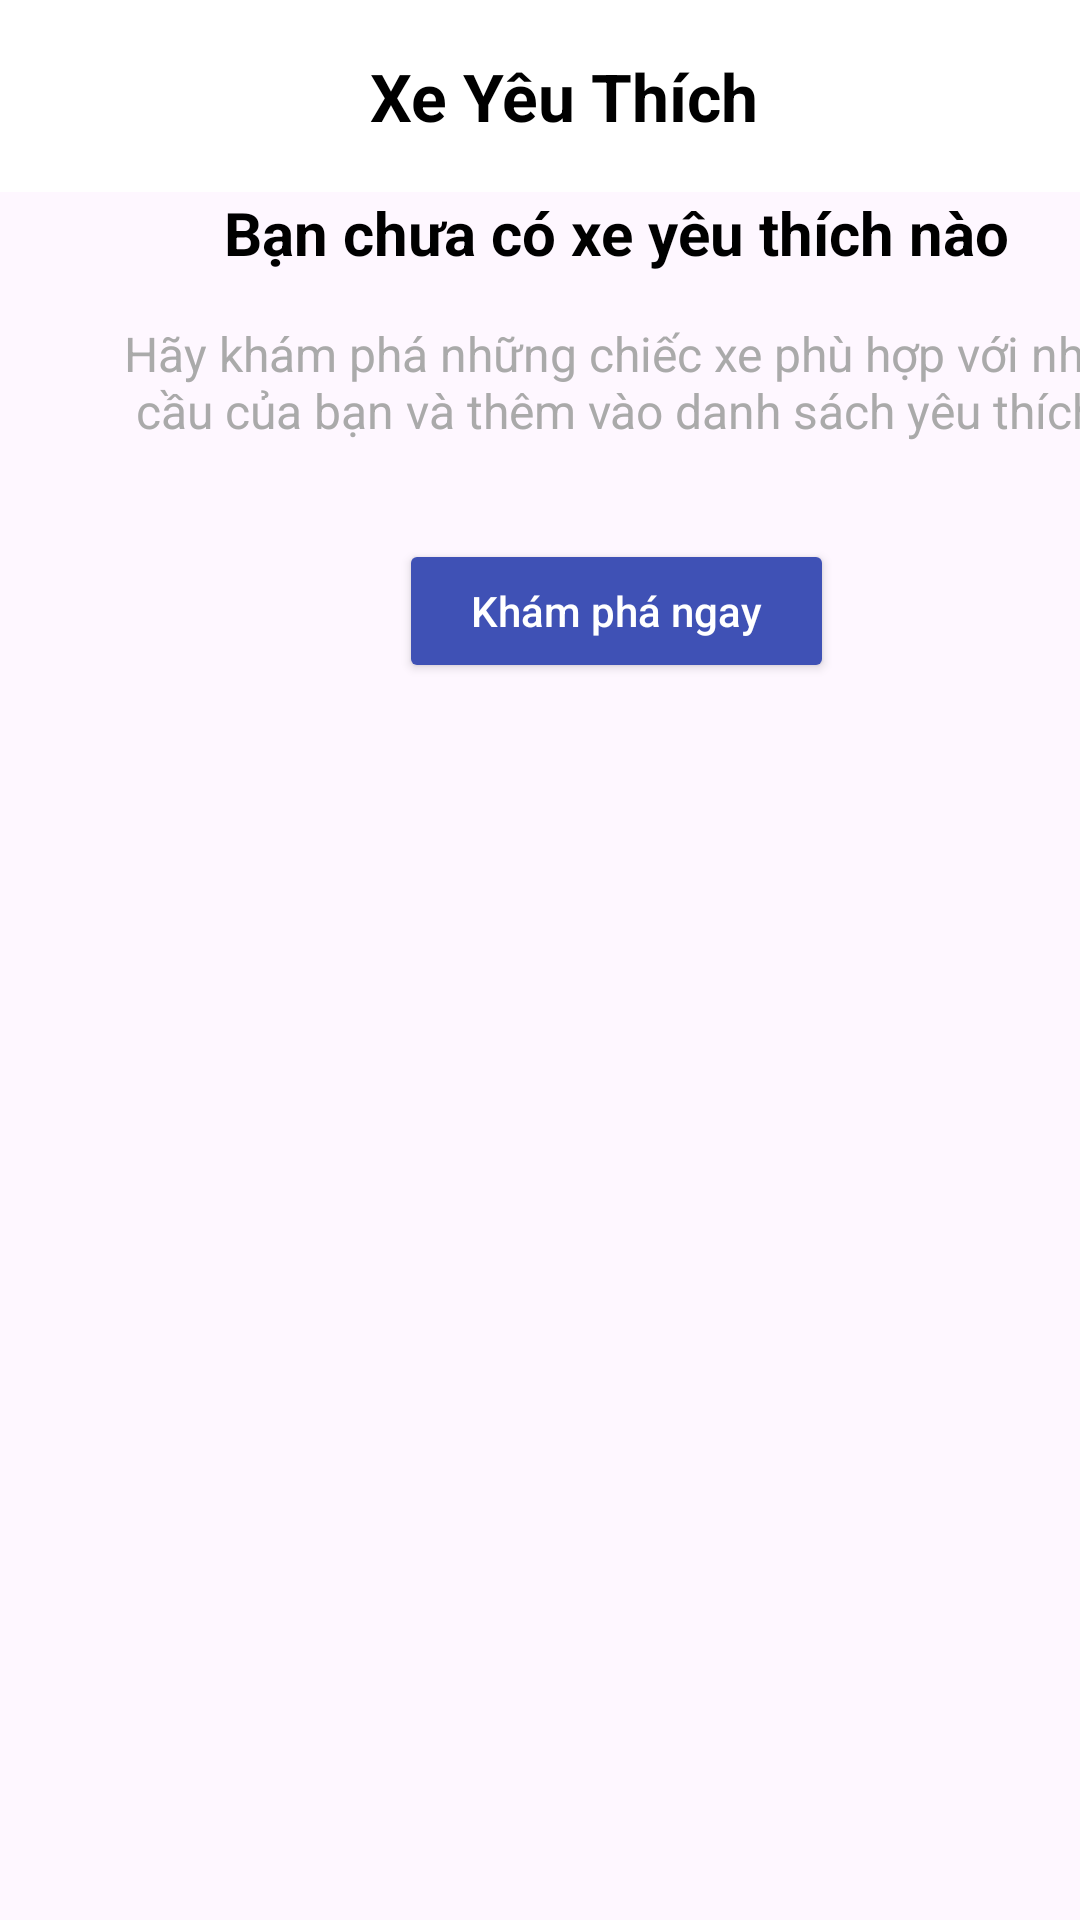

Write the Android layout XML for this screen, with the resource values it uses.
<!-- AndroidManifest.xml: application theme Theme.Dung_rot_mon -->
<!-- res/layout/fragment_xe_yeu_thich.xml -->
<?xml version="1.0" encoding="utf-8"?>
<LinearLayout xmlns:android="http://schemas.android.com/apk/res/android"
    xmlns:app="http://schemas.android.com/apk/res-auto"
    xmlns:tools="http://schemas.android.com/tools"
    android:id="@+id/manhcansaaaaa"
    android:layout_width="match_parent"
    android:layout_height="match_parent"
    android:orientation="vertical"
    android:layout_marginBottom="80dp"
    tools:context=".Fragment.tab_account.Xe_yeu_thich">

    <com.google.android.material.appbar.AppBarLayout
        android:id="@+id/appBarLayout"
        android:layout_width="match_parent"
        android:layout_height="wrap_content"
        android:background="@color/white"
        android:elevation="4dp">

        <androidx.appcompat.widget.Toolbar
            android:id="@+id/toolbar"
            android:layout_width="match_parent"
            android:layout_height="wrap_content">

            <TextView
                android:id="@+id/header_title"
                android:layout_width="match_parent"
                android:layout_height="wrap_content"
                android:gravity="center"
                android:text="Xe Yêu Thích"
                android:textColor="@android:color/black"
                android:textSize="22sp"
                android:textStyle="bold" />
        </androidx.appcompat.widget.Toolbar>

    </com.google.android.material.appbar.AppBarLayout>

    <androidx.recyclerview.widget.RecyclerView
        android:id="@+id/recyclerview"
        android:layout_width="match_parent"
        android:layout_height="match_parent"
        android:visibility="gone" />

    <androidx.constraintlayout.widget.ConstraintLayout
        android:id="@+id/emptyStateLayout"
        android:layout_width="411dp"
        android:layout_height="670dp"
        android:visibility="visible"
        tools:ignore="MissingConstraints">

        <TextView
            android:id="@+id/emptyStateTitle"
            android:layout_width="wrap_content"
            android:layout_height="wrap_content"
            android:text="Bạn chưa có xe yêu thích nào"
            android:textColor="@android:color/black"
            android:textSize="20sp"
            android:textStyle="bold"
            app:layout_constraintEnd_toEndOf="parent"
            app:layout_constraintStart_toStartOf="parent"
            tools:layout_editor_absoluteY="371dp" />

        <TextView
            android:id="@+id/emptyStateDescription"
            android:layout_width="0dp"
            android:layout_height="wrap_content"
            android:layout_marginStart="40dp"
            android:layout_marginTop="16dp"
            android:layout_marginEnd="40dp"
            android:gravity="center"
            android:text="Hãy khám phá những chiếc xe phù hợp với nhu cầu của bạn và thêm vào danh sách yêu thích"
            android:textColor="@android:color/darker_gray"
            android:textSize="16sp"
            app:layout_constraintEnd_toEndOf="parent"
            app:layout_constraintStart_toStartOf="parent"
            app:layout_constraintTop_toBottomOf="@+id/emptyStateTitle" />

        <Button
            android:id="@+id/exploreButton"
            android:layout_width="wrap_content"
            android:layout_height="wrap_content"
            android:layout_marginTop="32dp"
            android:backgroundTint="#3F51B5"
            android:paddingStart="24dp"
            android:paddingEnd="24dp"
            android:text="Khám phá ngay"
            android:textAllCaps="false"
            android:textColor="@android:color/white"
            app:cornerRadius="20dp"
            app:layout_constraintEnd_toEndOf="parent"
            app:layout_constraintStart_toStartOf="parent"
            app:layout_constraintTop_toBottomOf="@+id/emptyStateDescription" />
    </androidx.constraintlayout.widget.ConstraintLayout>

</LinearLayout>
<!-- resources referenced by this layout -->
<resources>
  <color name="white">#FFFFFFFF</color>
  <style name="Theme.Dung_rot_mon" parent="Base.Theme.Dung_rot_mon" />
  <style name="Base.Theme.Dung_rot_mon" parent="Theme.Material3.DayNight.NoActionBar">
          
          
      </style>
</resources>
